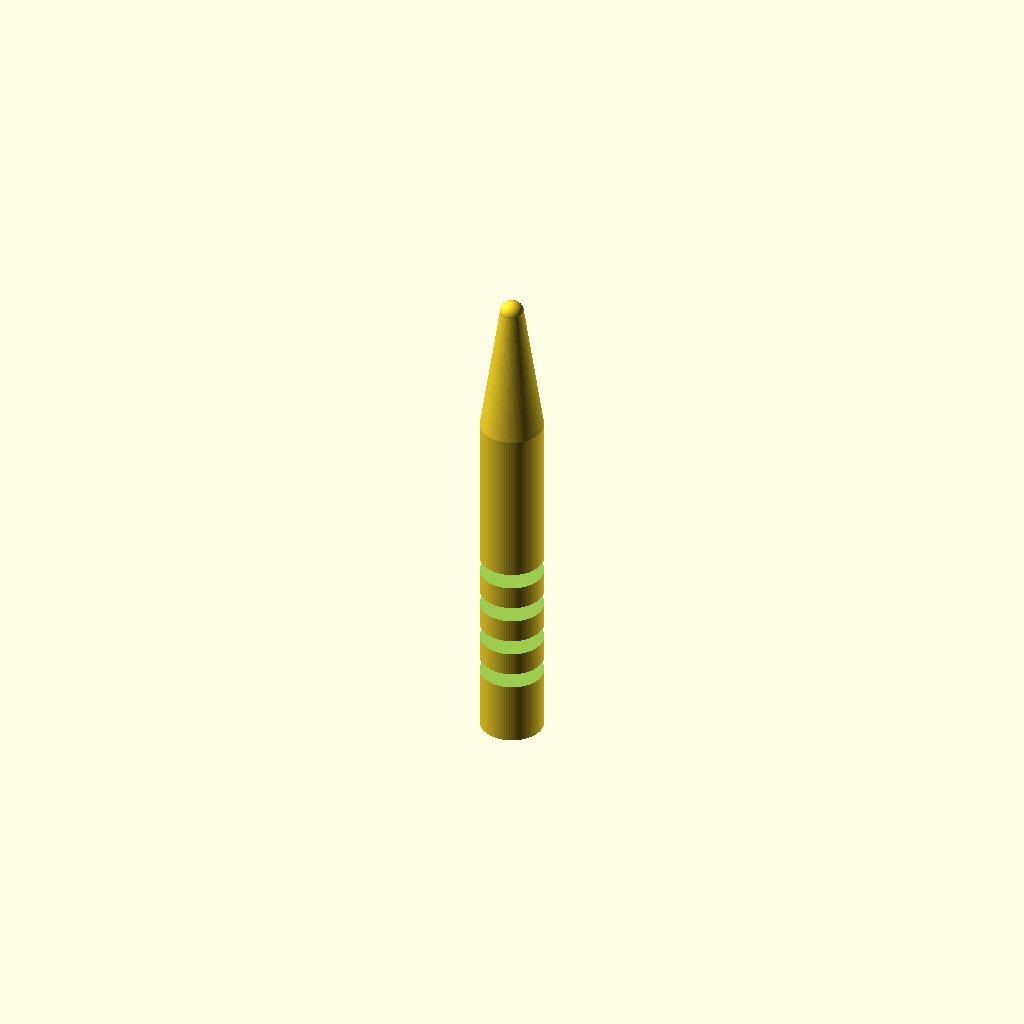
Cell 1 — every parameter at its default value.
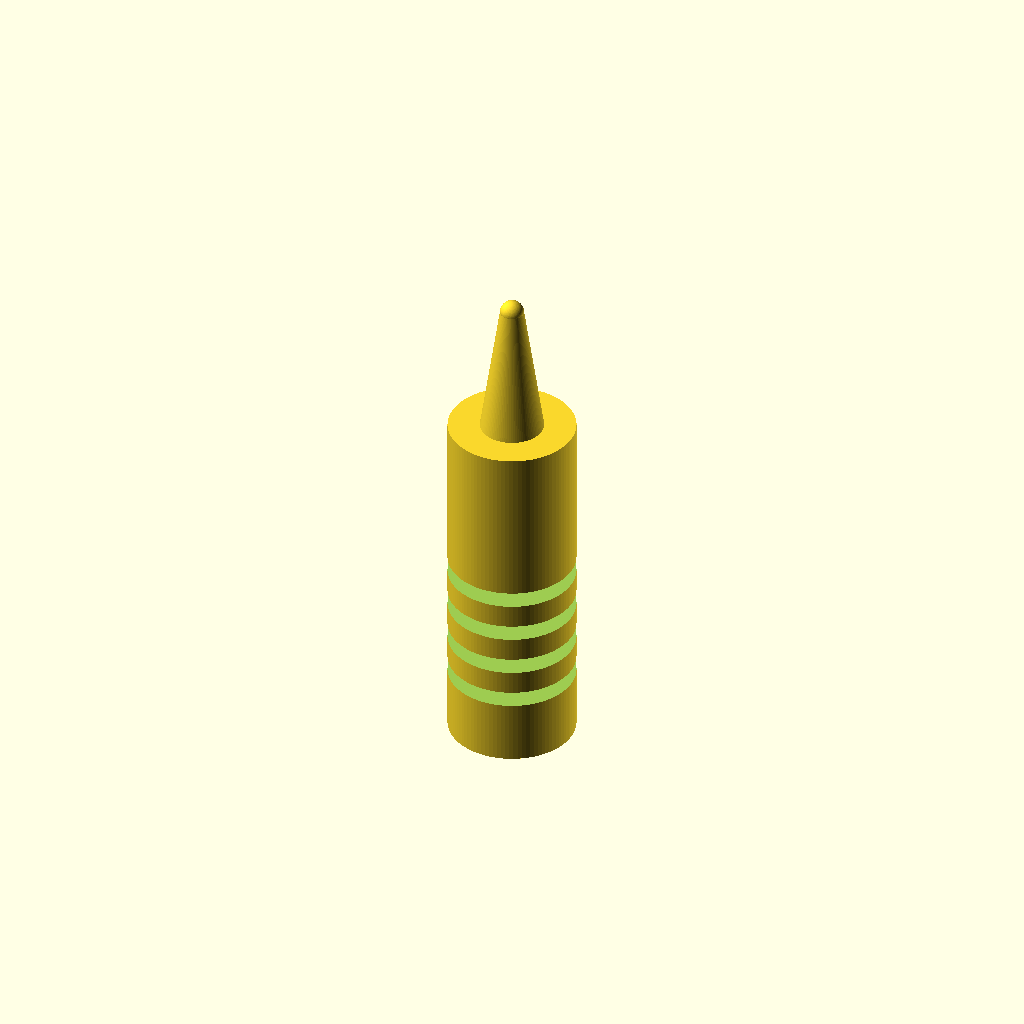
Cell 2: handle_d = 16 (everything else at default).
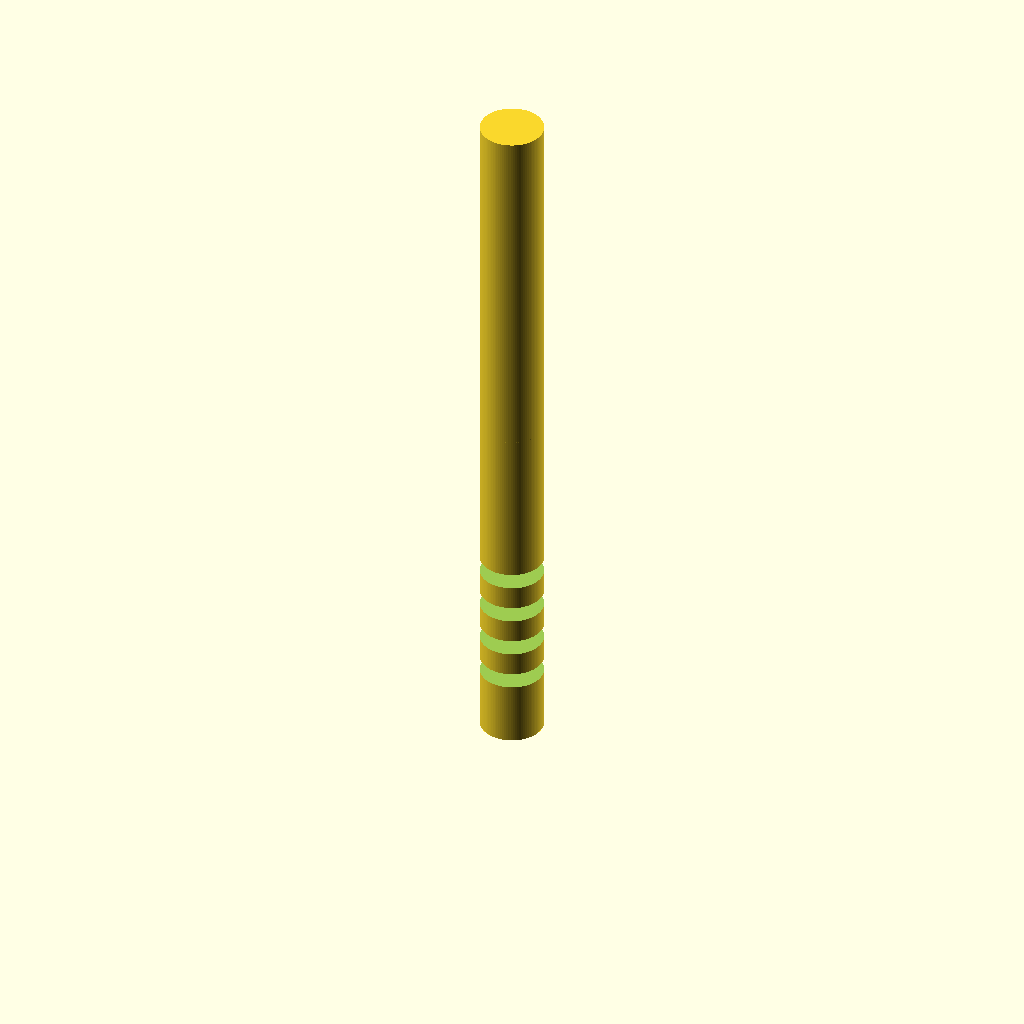
Cell 3: handle_h = 90 (everything else at default).
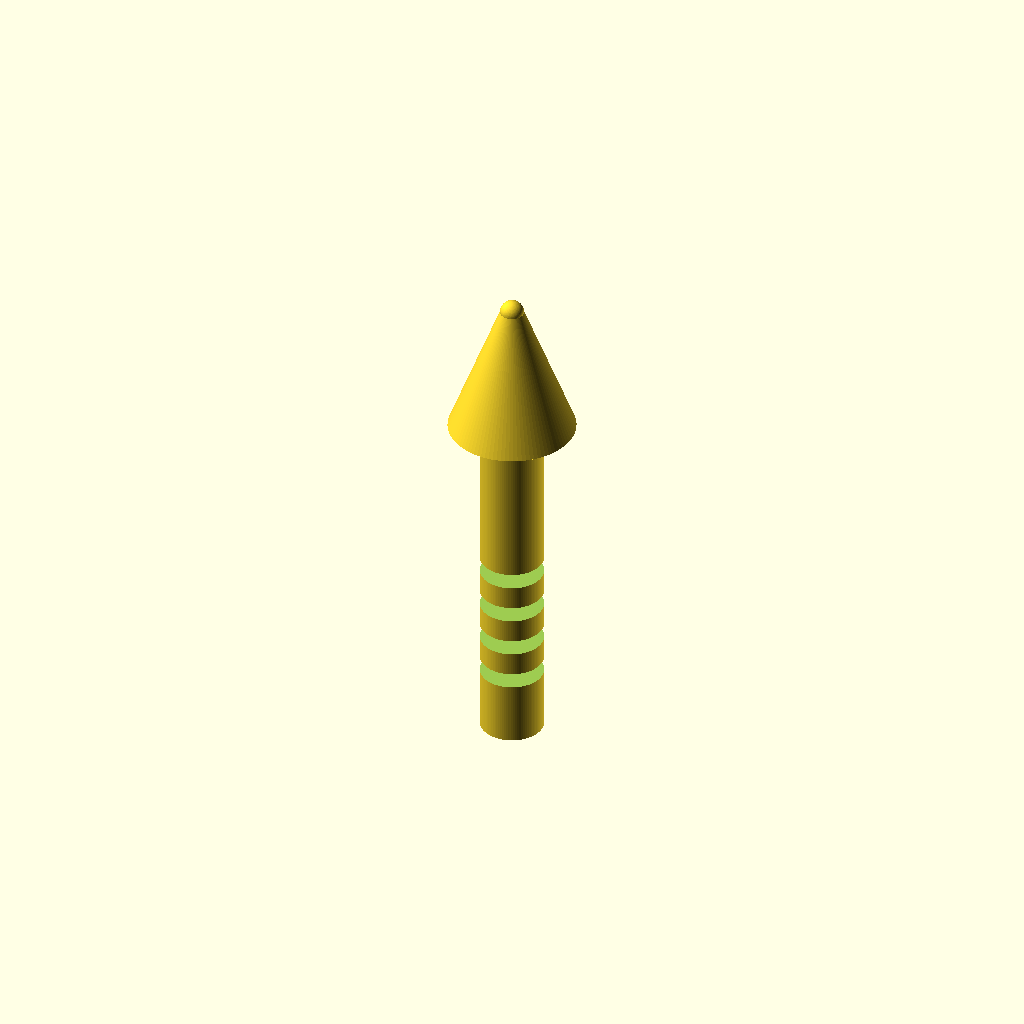
Cell 4 — cone_d_top set to 16, the other parameters unchanged.
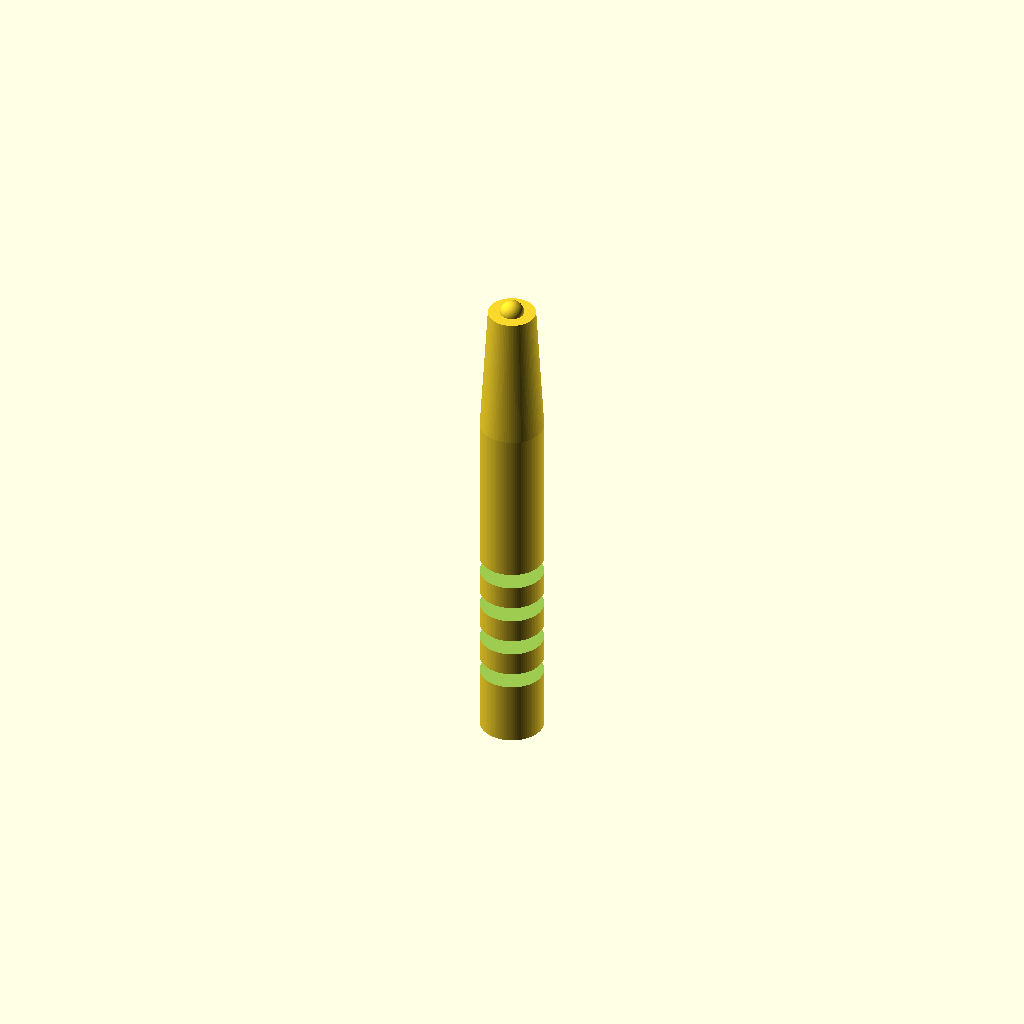
Cell 5: the same model with cone_d_tip = 6.
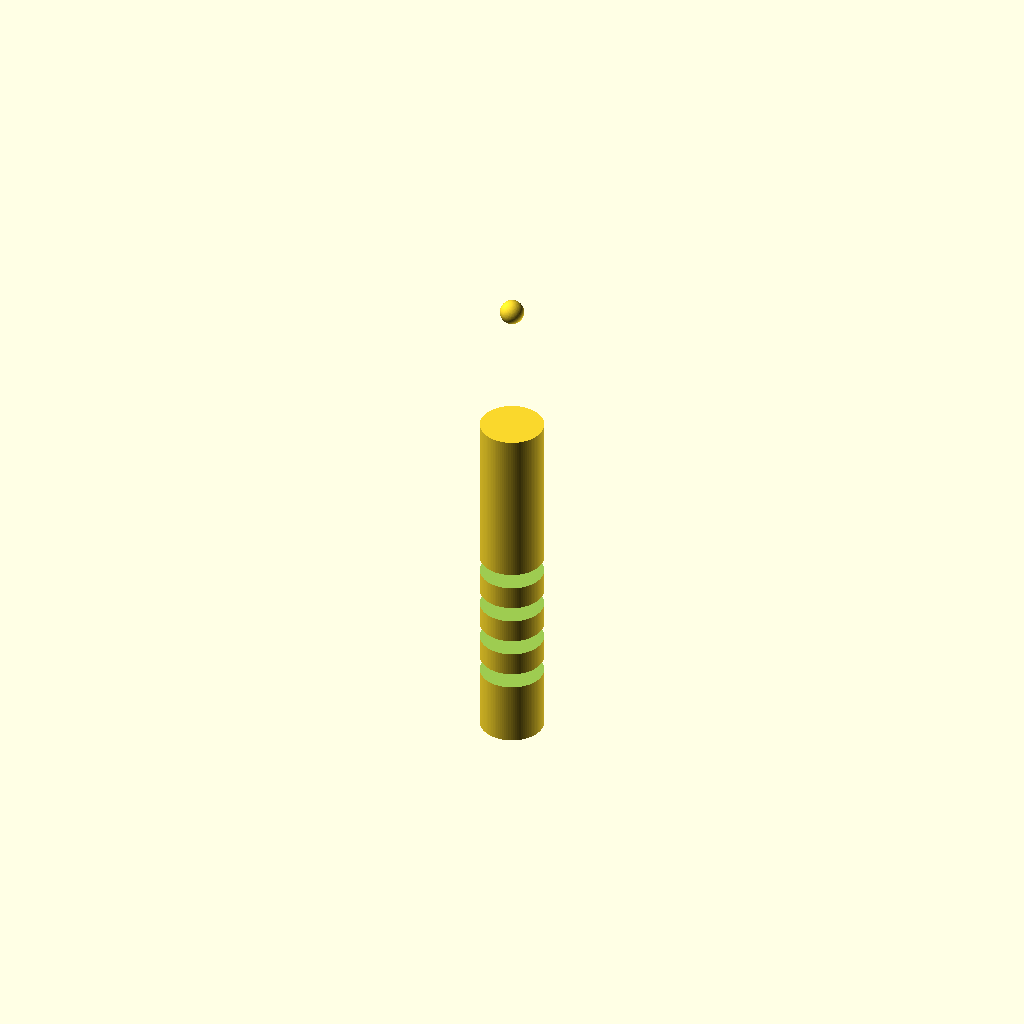
Cell 6: cone_top_z = 90 (everything else at default).
All cells are drawn from one camera (rotation 55°, 0°, 25°, orthographic, colour scheme Cornfield), so only the parameter changes between them.
Source of the model, bench/results/gpu-v10-g2/code/scadcoder-v10/micropestle_1p5ml_s5_a1.scad:
// Tissue pestle for 1.5 mL microcentrifuge tubes
// Print orientation: standing upright on the bed (z = 0)

// ---------- Dimensions (mm) ----------
handle_d      = 8;    // handle diameter
handle_h      = 45;   // handle height (z = 0 to 45)
cone_d_top    = 8;    // cone diameter at handle
cone_d_tip    = 3;    // cone diameter at top
cone_top_z    = 45;   // cone start height
cone_bottom_z = 62;   // cone end height
tip_d         = 3;    // rounded tip diameter
tip_z         = 62;   // tip centre height
groove_count  = 4;    // number of grip grooves
groove_w      = 2;    // groove width (in Z)
groove_depth  = 1;    // groove depth
overcut       = 0.5;  // cutter overshoot past faces

$fn = 96;

// ---------- Model ----------
difference() {
    union() {
        // Handle
        cylinder(d = handle_d, h = handle_h);

        // Cone
        translate([0, 0, cone_top_z])
            cylinder(d1 = cone_d_top, d2 = cone_d_tip, h = cone_bottom_z - cone_top_z);

        // Rounded tip
        translate([0, 0, tip_z])
            sphere(d = tip_d);
    }

    // Grip grooves
    for (i = [0 : groove_count - 1]) {
        z = 10 + i * 5;
        translate([0, 0, z - groove_w / 2])
            cylinder(d = handle_d + 2 * overcut, h = groove_w, center = true);
    }
}
Customizer parameters (derived from the source; name, type, default, range or options):
handle_d: number, default 8
handle_h: number, default 45
cone_d_top: number, default 8
cone_d_tip: number, default 3
cone_top_z: number, default 45
cone_bottom_z: number, default 62
tip_d: number, default 3
tip_z: number, default 62
groove_count: number, default 4
groove_w: number, default 2
groove_depth: number, default 1
overcut: number, default 0.5
